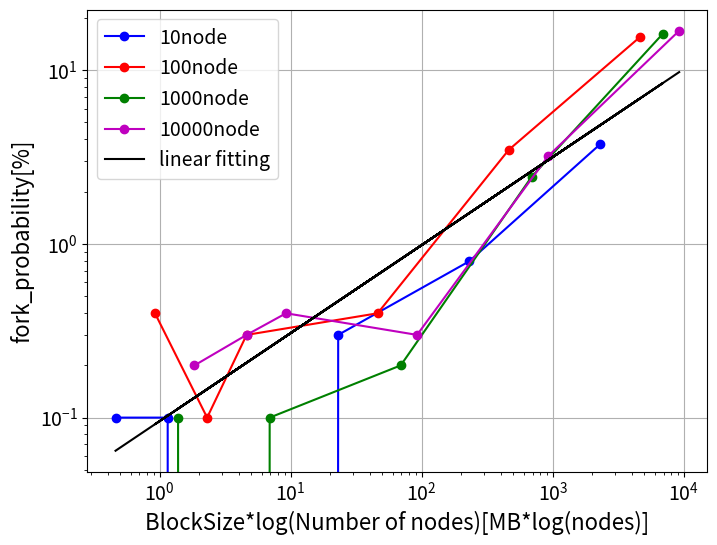

This figure's Python source:
import matplotlib.pyplot as plt
import matplotlib.ticker as ticker
from scipy.optimize import curve_fit
import numpy as np
from math import log

# ブロック伝搬時間は1,フォーク確率は2
select = 2

if select == 1:
    # データセット(x_values...ブロックサイズ y_values_set(1,2,3,4)...平均ブロック伝搬時間 y_values_set1...10node y_values_set2...100node y_values_set3...1000node y_values_set4...10000node)
    x_values = [0.2, 0.5, 1, 10, 100, 1000]
    y_values_set1 = [1.8597475049900218, 1.8868423153692662, 1.8992457542457537, 2.6520667330677297, 11.235130822596636, 77.3540557692308]  # データセット1
    y_values_set2 = [3.315211940298508, 3.4799780439121726, 4.152063745019917, 15.764970149253735, 110.9485988428157, 1299.1862653721687]  # データセット2
    y_values_set3 = [4.397545908183635, 4.635616383616392, 5.2181327345309425, 19.669640079760708, 147.87546491228068, 1451.864203899267]  # データセット3
    y_values_set4 = [5.288456630109671, 6.1073874501992025, 6.835490547263678, 25.203860557768895, 205.95863213939984, 2067.7742869496856] # データセット4
if select == 2:
    # データセット(x_values...ブロックサイズ y_values_set(1,2,3,4)...平均ブロック伝搬時間 y_values_set1...10node y_values_set2...100node y_values_set3...1000node y_values_set4...10000node)
    x_values = [0.2, 0.5, 1, 10, 100, 1000]
    y_values_set1 = [0.09990, 0.09990, 0.00000, 0.29910, 0.79365, 3.75361]  # データセット1
    y_values_set2 = [0.39841, 0.09990, 0.29910, 0.39841, 3.47490, 15.48223]  # データセット2
    y_values_set3 = [0.09990, 0.00000, 0.09990, 0.19960, 2.43902, 16.20487]  # データセット3
    y_values_set4 = [0.19960, 0.29910, 0.39841, 0.29910, 3.19767, 16.87448] # データセット4

#τfork = αB + β→スケーリング関係式 τfork = αBlog(n)+β  (τfork...ブロック伝搬時間B...ブロックサイズ,n...ノード数)
x_values1 = [value * log(10) for value in x_values]
x_values2 = [value * log(100) for value in x_values]
x_values3 = [value * log(1000) for value in x_values]
x_values4 = [value * log(10000) for value in x_values]

#全てのデータセットを結合
if select == 1:
    all_x_values = np.concatenate([x_values2, x_values3, x_values4])
    all_y_values = np.concatenate([y_values_set2, y_values_set3, y_values_set4])
if select == 2:
    all_x_values = np.concatenate([x_values1, x_values2, x_values3, x_values4])
    all_y_values = np.concatenate([y_values_set1, y_values_set2, y_values_set3, y_values_set4])
# データをスケーリング
scaling_factor = max(all_x_values)
scaled_x_values = all_x_values / scaling_factor

# データを対数変換
log_x = np.log(scaled_x_values)
log_y = np.log(all_y_values)
# NaNまたは無限大を含むデータを除去
finite_mask = np.isfinite(log_x) & np.isfinite(log_y)
log_x = log_x[finite_mask]
log_y = log_y[finite_mask]

#線形フィッティング　τfork = αBlog(n)+β  τfork...ブロック伝搬時間B...ブロックサイズ,n...ノード数
def linear_fit(x, a, b):
    return  a*x + b
param, cov = curve_fit(linear_fit, log_x, log_y)

# 折れ線グラフを作成
plt.figure(figsize=(8, 6))

# データセット1をプロット
plt.plot(x_values1, y_values_set1, marker='o', linestyle='-', color='b', label='10node')

# データセット2をプロット
plt.plot(x_values2, y_values_set2, marker='o', linestyle='-', color='r', label='100node')

# データセット3をプロット
plt.plot(x_values3, y_values_set3, marker='o', linestyle='-', color='g', label='1000node')

# データセット4をプロット
plt.plot(x_values4, y_values_set4, marker='o', linestyle='-', color='m', label='10000node')

#線形フィッティングをプロット
array_y_fit = param[0] * log_x + param[1]
plt.plot(np.exp(log_x) * scaling_factor, np.exp(array_y_fit), marker="", color='k', label='linear fitting')

# x軸とy軸のラベルとタイトルを設定
plt.xlabel('BlockSize*log(Number of nodes)[MB*log(nodes)]', fontsize=16)
if select == 1:
    plt.ylabel('block_propagation_time[s]', fontsize=16)
if select == 2:
    plt.ylabel('fork_probability[%]', fontsize=16)

# 対数目盛でx軸を表示
plt.xscale('log')
#両対数にする
plt.yscale('log')

# 目盛りのフォントサイズを大きくする
plt.xticks(fontsize=14)
plt.yticks(fontsize=14)

# 凡例を表示
plt.legend(fontsize=14)

# グリッドを表示
plt.grid(True)

# グラフをファイルに保存する
plt.savefig('comparison.png', dpi=300)

# グラフを表示
plt.show()
